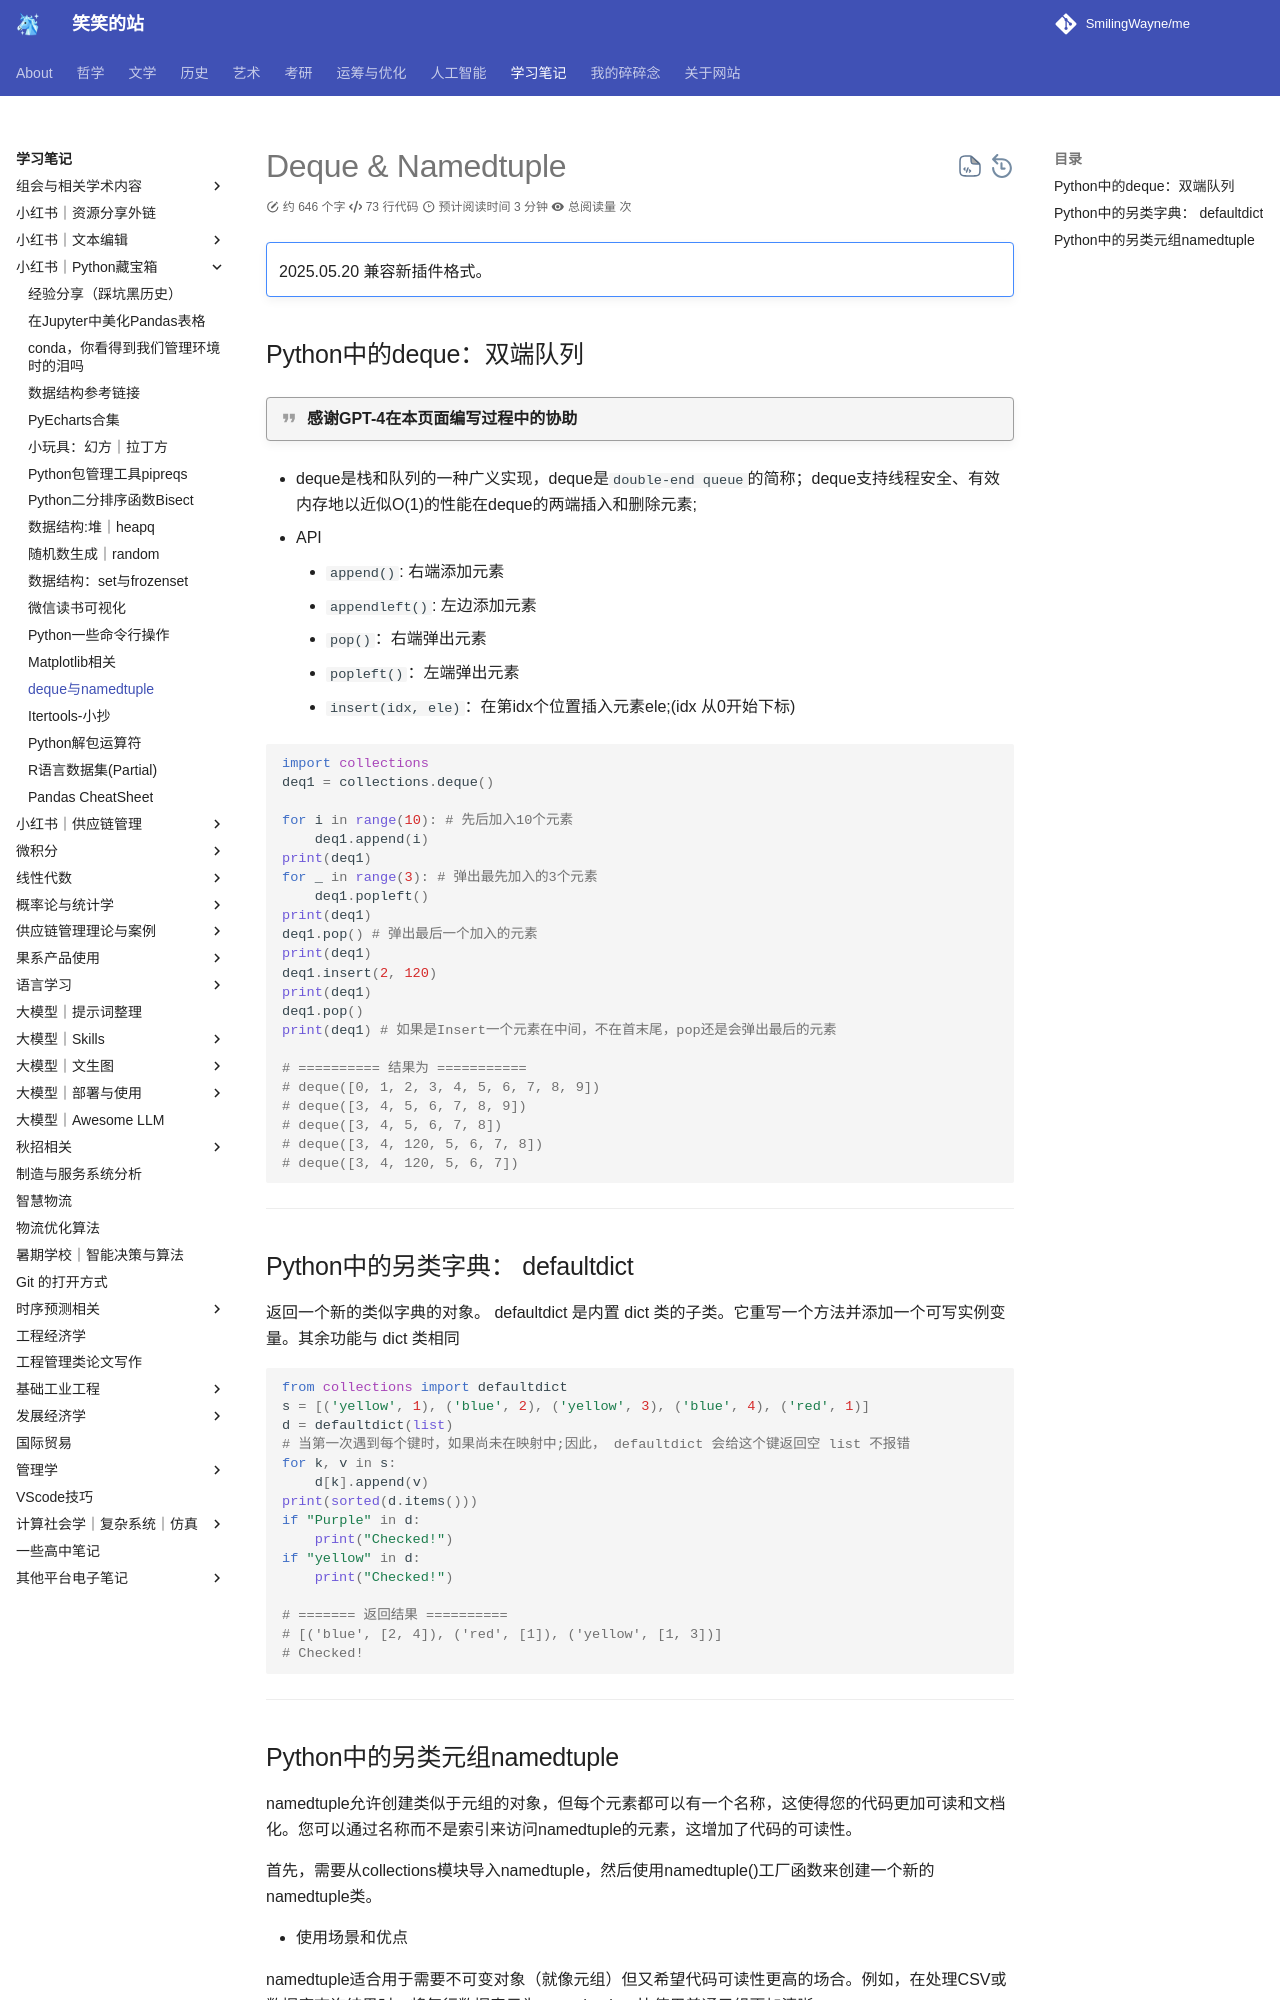

repository: SmilingWayne/me · page: Study/PythonPackages/Python_deque/index.html · generator: mkdocs

# Deque & Namedtuple 

!!! note ""
    2025.05.20 兼容新插件格式。

## Python中的deque：双端队列

!!! quote "感谢GPT-4在本页面编写过程中的协助"

- deque是栈和队列的一种广义实现，deque是`double-end queue`的简称；deque支持线程安全、有效内存地以近似O(1)的性能在deque的两端插入和删除元素;
- API
    - `append()`: 右端添加元素
    - `appendleft()`: 左边添加元素
    - `pop()`：右端弹出元素
    - `popleft()`：左端弹出元素
    - `insert(idx, ele)`：在第idx个位置插入元素ele;(idx 从0开始下标)

```Python

import collections
deq1 = collections.deque()

for i in range(10): # 先后加入10个元素
    deq1.append(i)
print(deq1)
for _ in range(3): # 弹出最先加入的3个元素
    deq1.popleft()
print(deq1)
deq1.pop() # 弹出最后一个加入的元素
print(deq1)
deq1.insert(2, 120)
print(deq1)
deq1.pop()
print(deq1) # 如果是Insert一个元素在中间，不在首末尾，pop还是会弹出最后的元素

# ========== 结果为 ===========
# deque([0, 1, 2, 3, 4, 5, 6, 7, 8, 9])
# deque([3, 4, 5, 6, 7, 8, 9])
# deque([3, 4, 5, 6, 7, 8])
# deque([3, 4, 120, 5, 6, 7, 8])
# deque([3, 4, 120, 5, 6, 7])
```

--------

## Python中的另类字典： defaultdict


返回一个新的类似字典的对象。 defaultdict 是内置 dict 类的子类。它重写一个方法并添加一个可写实例变量。其余功能与 dict 类相同

```Python
from collections import defaultdict
s = [('yellow', 1), ('blue', 2), ('yellow', 3), ('blue', 4), ('red', 1)]
d = defaultdict(list) 
# 当第一次遇到每个键时，如果尚未在映射中;因此， defaultdict 会给这个键返回空 list 不报错
for k, v in s:
    d[k].append(v)
print(sorted(d.items()))
if "Purple" in d:
    print("Checked!")
if "yellow" in d:
    print("Checked!")    

# ======= 返回结果 ==========
# [('blue', [2, 4]), ('red', [1]), ('yellow', [1, 3])]
# Checked!
```

----------
